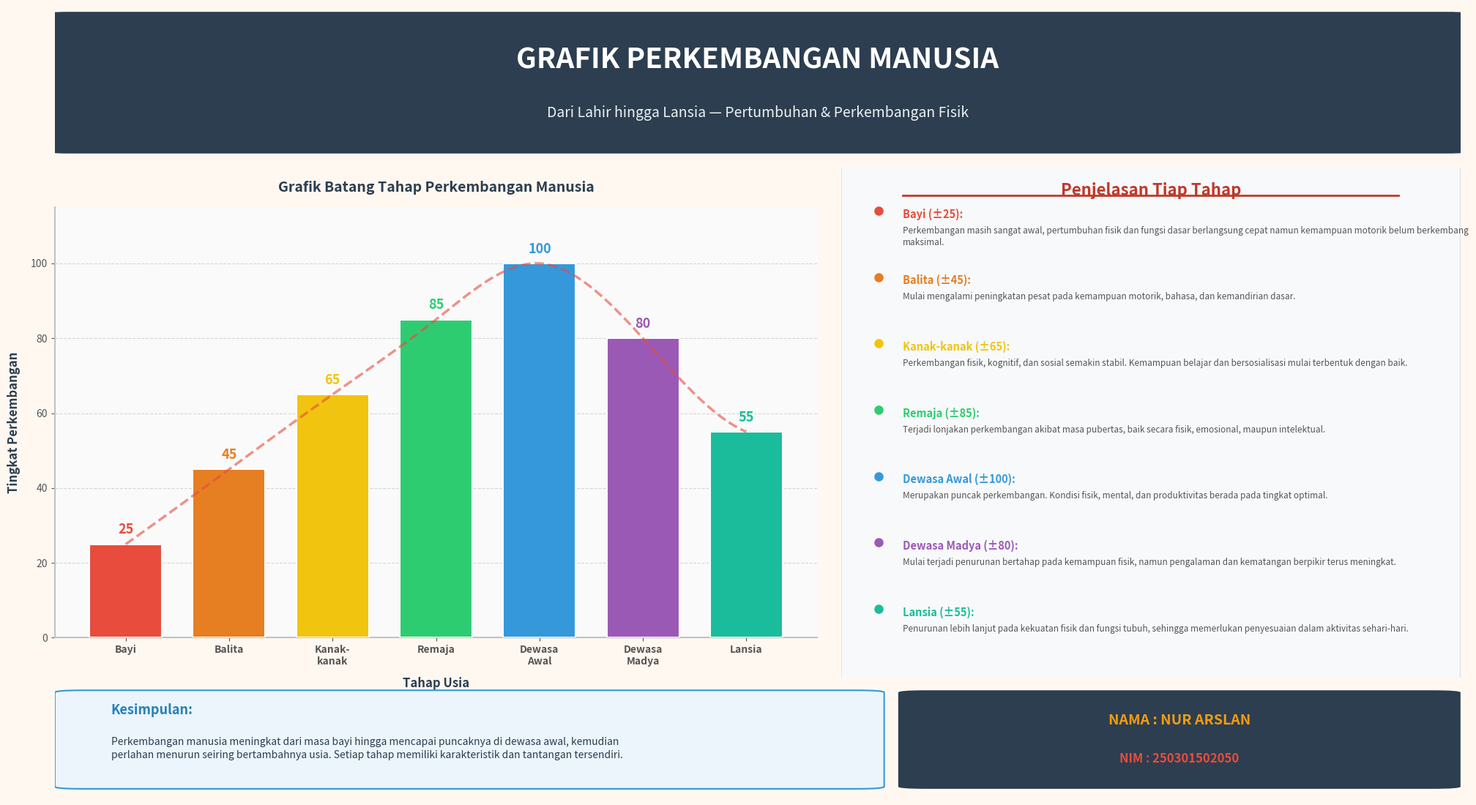

Write the Python code that produced this figure.
import matplotlib
matplotlib.use('Agg')
import matplotlib.pyplot as plt
import matplotlib.patches as mpatches
from matplotlib.patches import FancyBboxPatch
import numpy as np
from PIL import Image, ImageDraw, ImageFont, ImageFilter
import os

output_path = r"d:\SUPERVISOR\SPORT\TUGAS 1\Poster_Perkembangan_Manusia_Nur_Arslan.jpg"

# --- Data ---
stages = ['Bayi', 'Balita', 'Kanak-\nkanak', 'Remaja', 'Dewasa\nAwal', 'Dewasa\nMadya', 'Lansia']
stages_flat = ['Bayi', 'Balita', 'Kanak-kanak', 'Remaja', 'Dewasa Awal', 'Dewasa Madya', 'Lansia']
values = [25, 45, 65, 85, 100, 80, 55]

explanations = {
    'Bayi (±25)': 'Perkembangan masih sangat awal,\npertumbuhan fisik dan fungsi dasar\nberlangsung cepat namun kemampuan\nmotorik belum berkembang maksimal.',
    'Balita (±45)': 'Mulai mengalami peningkatan pesat\npada kemampuan motorik, bahasa,\ndan kemandirian dasar.',
    'Kanak-kanak (±65)': 'Perkembangan fisik, kognitif, dan\nsosial semakin stabil. Kemampuan\nbelajar dan bersosialisasi mulai\nterbentuk dengan baik.',
    'Remaja (±85)': 'Terjadi lonjakan perkembangan\nakibat masa pubertas, baik secara\nfisik, emosional, maupun intelektual.',
    'Dewasa Awal (±100)': 'Merupakan puncak perkembangan.\nKondisi fisik, mental, dan\nproduktivitas berada pada\ntingkat optimal.',
    'Dewasa Madya (±80)': 'Mulai terjadi penurunan bertahap\npada kemampuan fisik, namun\npengalaman dan kematangan\nberpikir terus meningkat.',
    'Lansia (±55)': 'Penurunan lebih lanjut pada kekuatan\nfisik dan fungsi tubuh, sehingga\nmemerlukan penyesuaian dalam\naktivitas sehari-hari.',
}

# --- Colors ---
bg_color = '#FFF8F0'  # warm cream
title_color = '#2C3E50'
bar_colors = ['#E74C3C', '#E67E22', '#F1C40F', '#2ECC71', '#3498DB', '#9B59B6', '#1ABC9C']
accent_color = '#C0392B'
text_dark = '#2C3E50'
text_medium = '#555555'
subtitle_color = '#7F8C8D'

# --- Create figure ---
fig = plt.figure(figsize=(20, 11.25), dpi=150)
fig.patch.set_facecolor(bg_color)

# --- Layout using gridspec ---
# Left side: title + chart (60%), Right side: explanations (40%)
gs = fig.add_gridspec(nrows=20, ncols=20, left=0.02, right=0.98, top=0.98, bottom=0.02,
                      hspace=0.3, wspace=0.5)

# === TOP BANNER ===
ax_banner = fig.add_subplot(gs[0:4, :])
ax_banner.set_xlim(0, 1)
ax_banner.set_ylim(0, 1)
ax_banner.axis('off')

# Draw a colored banner rectangle
banner = FancyBboxPatch((0.01, 0.05), 0.98, 0.9, 
                         boxstyle="round,pad=0.02", 
                         facecolor='#2C3E50', edgecolor='none',
                         transform=ax_banner.transAxes)
ax_banner.add_patch(banner)

# Title text
ax_banner.text(0.5, 0.65, 'GRAFIK PERKEMBANGAN MANUSIA', 
               transform=ax_banner.transAxes,
               fontsize=28, fontweight='bold', color='white',
               ha='center', va='center', 
               fontfamily='sans-serif')
ax_banner.text(0.5, 0.30, 'Dari Lahir hingga Lansia — Pertumbuhan & Perkembangan Fisik',
               transform=ax_banner.transAxes,
               fontsize=14, color='#ECF0F1',
               ha='center', va='center',
               fontfamily='sans-serif', style='italic')

# === LEFT SIDE: CHART ===
ax_chart = fig.add_subplot(gs[5:16, 0:11])
ax_chart.set_facecolor('#FAFAFA')

# Bar chart with gradient-like colored bars
bars = ax_chart.bar(range(len(stages)), values, color=bar_colors, 
                     width=0.7, edgecolor='white', linewidth=1.5,
                     zorder=3)

# Add value labels on top of bars
for i, (bar, val) in enumerate(zip(bars, values)):
    ax_chart.text(bar.get_x() + bar.get_width()/2, bar.get_height() + 2,
                  str(val), ha='center', va='bottom', fontsize=13,
                  fontweight='bold', color=bar_colors[i],
                  fontfamily='sans-serif')

# Add a smooth line connecting the tops
x_smooth = np.linspace(0, len(stages)-1, 100)
from scipy.interpolate import make_interp_spline
try:
    spl = make_interp_spline(range(len(stages)), values, k=3)
    y_smooth = spl(x_smooth)
    ax_chart.plot(x_smooth, y_smooth, color='#E74C3C', linewidth=2.5, 
                  linestyle='--', alpha=0.6, zorder=4)
except:
    ax_chart.plot(range(len(stages)), values, color='#E74C3C', linewidth=2.5,
                  linestyle='--', alpha=0.6, zorder=4, marker='o')

# Styling
ax_chart.set_xticks(range(len(stages)))
ax_chart.set_xticklabels(stages, fontsize=10, fontweight='bold', color=text_dark, fontfamily='sans-serif')
ax_chart.set_ylabel('Tingkat Perkembangan', fontsize=12, fontweight='bold', 
                     color=text_dark, fontfamily='sans-serif', labelpad=10)
ax_chart.set_xlabel('Tahap Usia', fontsize=12, fontweight='bold',
                     color=text_dark, fontfamily='sans-serif', labelpad=10)
ax_chart.set_ylim(0, 115)
ax_chart.set_title('Grafik Batang Tahap Perkembangan Manusia', 
                    fontsize=14, fontweight='bold', color=text_dark,
                    fontfamily='sans-serif', pad=15)

# Grid
ax_chart.yaxis.grid(True, linestyle='--', alpha=0.3, color='gray')
ax_chart.set_axisbelow(True)

# Spine styling
for spine in ['top', 'right']:
    ax_chart.spines[spine].set_visible(False)
for spine in ['bottom', 'left']:
    ax_chart.spines[spine].set_color('#BDC3C7')
    ax_chart.spines[spine].set_linewidth(1.5)

ax_chart.tick_params(colors=text_medium, labelsize=10)

# === RIGHT SIDE: EXPLANATIONS ===
ax_explain = fig.add_subplot(gs[4:17, 11:20])
ax_explain.set_xlim(0, 1)
ax_explain.set_ylim(0, 1)
ax_explain.axis('off')

# Draw explanation box background
explain_bg = FancyBboxPatch((0.02, 0.0), 0.96, 1.0,
                             boxstyle="round,pad=0.02",
                             facecolor='#F8F9FA', edgecolor='#DEE2E6',
                             linewidth=1.5,
                             transform=ax_explain.transAxes)
ax_explain.add_patch(explain_bg)

# Title for explanations
ax_explain.text(0.5, 0.97, 'Penjelasan Tiap Tahap', 
                transform=ax_explain.transAxes,
                fontsize=16, fontweight='bold', color=accent_color,
                ha='center', va='top', fontfamily='sans-serif')

# Underline
ax_explain.plot([0.1, 0.9], [0.945, 0.945], transform=ax_explain.transAxes,
                color=accent_color, linewidth=2)

# Explanations text
y_pos = 0.92
stage_keys = list(explanations.keys())
for i, (stage, desc) in enumerate(explanations.items()):
    # Stage name with bullet color
    color = bar_colors[i]
    
    # Colored bullet/dot
    ax_explain.plot(0.06, y_pos - 0.005, 'o', color=color, markersize=8,
                    transform=ax_explain.transAxes)
    
    # Stage name
    ax_explain.text(0.10, y_pos, stage + ':', 
                    transform=ax_explain.transAxes,
                    fontsize=10.5, fontweight='bold', color=color,
                    va='top', fontfamily='sans-serif')
    
    # Description (single line format)
    desc_oneline = desc.replace('\n', ' ')
    ax_explain.text(0.10, y_pos - 0.035, desc_oneline,
                    transform=ax_explain.transAxes,
                    fontsize=8.5, color=text_medium,
                    va='top', fontfamily='sans-serif',
                    wrap=True,
                    linespacing=1.3)
    
    y_pos -= 0.13

# === BOTTOM SECTION: Conclusion + Name ===
ax_bottom = fig.add_subplot(gs[17:20, :])
ax_bottom.set_xlim(0, 1)
ax_bottom.set_ylim(0, 1)
ax_bottom.axis('off')

# Conclusion box on the left
conclusion_bg = FancyBboxPatch((0.02, 0.1), 0.55, 0.85,
                                boxstyle="round,pad=0.02",
                                facecolor='#EBF5FB', edgecolor='#3498DB',
                                linewidth=1.5,
                                transform=ax_bottom.transAxes)
ax_bottom.add_patch(conclusion_bg)

ax_bottom.text(0.04, 0.85, 'Kesimpulan:', 
               transform=ax_bottom.transAxes,
               fontsize=13, fontweight='bold', color='#2980B9',
               va='top', fontfamily='sans-serif')

conclusion_text = ('Perkembangan manusia meningkat dari masa bayi hingga mencapai puncaknya '
                   'di dewasa awal, kemudian\nperlahan menurun seiring bertambahnya usia. '
                   'Setiap tahap memiliki karakteristik dan tantangan tersendiri.')
ax_bottom.text(0.04, 0.55, conclusion_text,
               transform=ax_bottom.transAxes,
               fontsize=10, color=text_dark,
               va='top', fontfamily='sans-serif',
               linespacing=1.4)

# Name box on the right
name_bg = FancyBboxPatch((0.62, 0.1), 0.36, 0.85,
                          boxstyle="round,pad=0.02",
                          facecolor='#2C3E50', edgecolor='none',
                          transform=ax_bottom.transAxes)
ax_bottom.add_patch(name_bg)

ax_bottom.text(0.80, 0.70, 'NAMA : NUR ARSLAN',
               transform=ax_bottom.transAxes,
               fontsize=14, fontweight='bold', color='#F39C12',
               ha='center', va='center', fontfamily='sans-serif')

ax_bottom.text(0.80, 0.35, 'NIM : 250301502050',
               transform=ax_bottom.transAxes,
               fontsize=12, fontweight='bold', color='#E74C3C',
               ha='center', va='center', fontfamily='sans-serif')

# === Save ===
plt.savefig(output_path, dpi=150, bbox_inches='tight', 
            facecolor=fig.get_facecolor(), edgecolor='none',
            pad_inches=0.3)
plt.close()

print(f"Poster saved to: {output_path}")
print(f"File size: {os.path.getsize(output_path) / 1024:.0f} KB")
